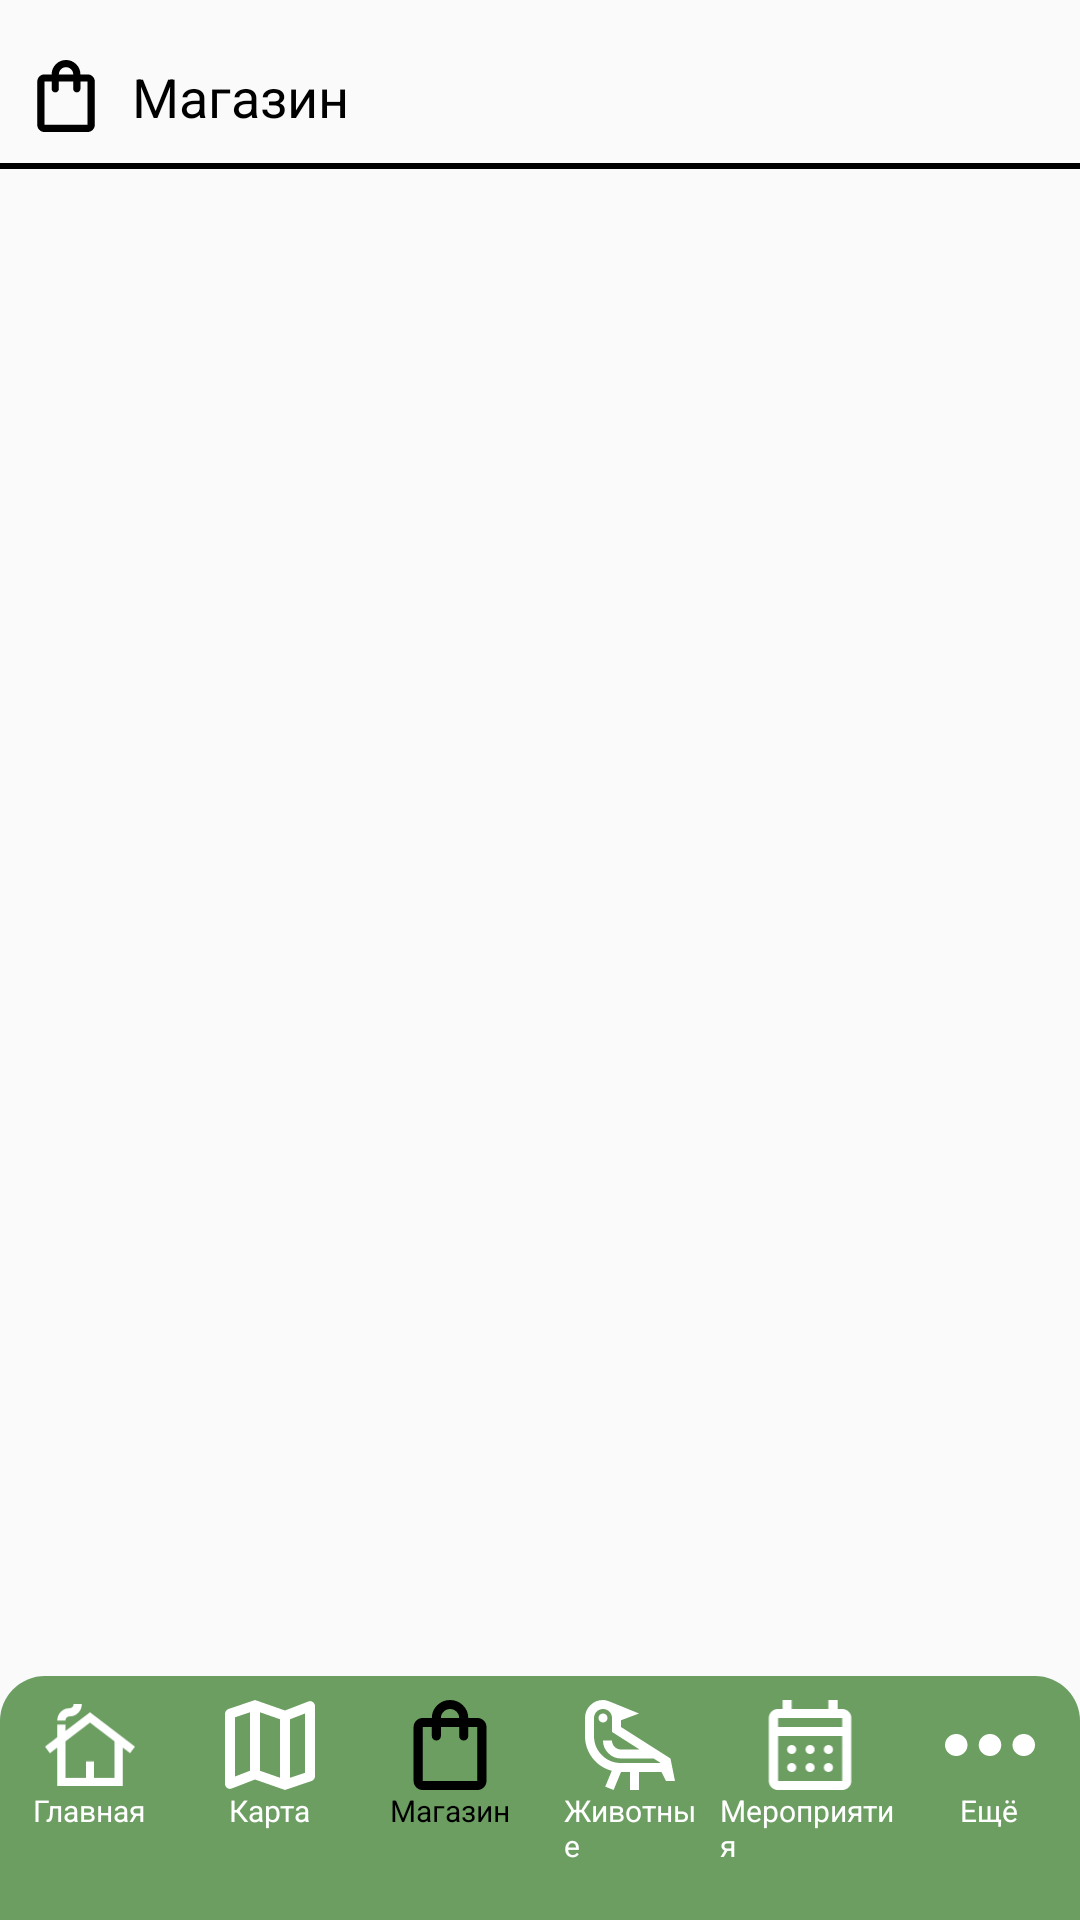

This screen was rendered from an Android layout file. Write that file and the resources it references.
<!-- AndroidManifest.xml: application theme Theme.ProjectZoo -->
<!-- res/layout/activity_store.xml -->
<?xml version="1.0" encoding="utf-8"?>
<RelativeLayout xmlns:android="http://schemas.android.com/apk/res/android"
    xmlns:app="http://schemas.android.com/apk/res-auto"
    android:id="@+id/main"
    android:layout_width="match_parent"
    android:layout_height="match_parent"
    android:paddingTop="10dp">

    
    <LinearLayout
        android:id="@+id/store_toolbar"
        android:layout_width="match_parent"
        android:layout_height="wrap_content"
        android:padding="10dp">

        <ImageView
            android:layout_width="24dp"
            android:layout_height="24dp"
            android:src="@drawable/icon_shop_active"
            android:layout_marginEnd="10dp" />

        <TextView
            android:layout_width="wrap_content"
            android:layout_height="wrap_content"
            android:text="Магазин"
            android:textSize="18sp"
            android:textColor="@android:color/black" />
    </LinearLayout>

    
    <View
        android:id="@+id/divider"
        android:layout_width="match_parent"
        android:layout_height="2dp"
        android:layout_below="@id/store_toolbar"
        android:background="#000000" />


    <androidx.recyclerview.widget.RecyclerView
        android:id="@+id/tickets_recycler_view"
        android:layout_width="match_parent"
        android:layout_height="0dp"
        android:layout_below="@id/divider"
        android:layout_above="@id/actionDown" />


    
    <androidx.constraintlayout.widget.ConstraintLayout
        android:id="@+id/actionDown"
        android:layout_width="match_parent"
        android:layout_height="wrap_content"
        android:layout_alignParentBottom="true"
        android:background="@drawable/nav_back"
        android:paddingBottom="10dp">

        
        <LinearLayout
            android:id="@+id/btn_main"
            android:layout_width="0dp"
            android:layout_height="wrap_content"
            android:layout_weight="1"
            android:clickable="true"
            android:foreground="?attr/selectableItemBackground"
            android:orientation="vertical"
            android:gravity="center"
            app:layout_constraintTop_toTopOf="parent"
            app:layout_constraintStart_toStartOf="parent"
            app:layout_constraintEnd_toStartOf="@id/btn_map"
            android:padding="8dp">

            <ImageView
                android:layout_width="30dp"
                android:layout_height="30dp"
                android:src="@drawable/icon_main" />

            <TextView
                android:layout_width="wrap_content"
                android:layout_height="wrap_content"
                android:text="Главная"
                android:textSize="10sp"
                android:textColor="@android:color/white" />
        </LinearLayout>

        
        <LinearLayout
            android:id="@+id/btn_map"
            android:layout_width="0dp"
            android:layout_height="wrap_content"
            android:layout_weight="1"
            android:clickable="true"
            android:foreground="?attr/selectableItemBackground"
            android:orientation="vertical"
            android:gravity="center"
            app:layout_constraintTop_toTopOf="parent"
            app:layout_constraintStart_toEndOf="@id/btn_main"
            app:layout_constraintEnd_toStartOf="@id/btn_shop"
            android:padding="8dp">

            <ImageView
                android:layout_width="30dp"
                android:layout_height="30dp"
                android:src="@drawable/icon_map" />

            <TextView
                android:layout_width="wrap_content"
                android:layout_height="wrap_content"
                android:text="Карта"
                android:textSize="10sp"
                android:textColor="@android:color/white" />
        </LinearLayout>

        
        <LinearLayout
            android:id="@+id/btn_shop"
            android:layout_width="0dp"
            android:layout_height="wrap_content"
            android:layout_weight="1"
            android:clickable="true"
            android:foreground="?attr/selectableItemBackground"
            android:orientation="vertical"
            android:gravity="center"
            app:layout_constraintTop_toTopOf="parent"
            app:layout_constraintStart_toEndOf="@id/btn_map"
            app:layout_constraintEnd_toStartOf="@id/btn_animals"
            android:padding="8dp">

            <ImageView
                android:layout_width="30dp"
                android:layout_height="30dp"
                android:src="@drawable/icon_shop_active" />

            <TextView
                android:layout_width="wrap_content"
                android:layout_height="wrap_content"
                android:text="Магазин"
                android:textSize="10sp"
                android:textColor="@android:color/black" />
        </LinearLayout>

        
        <LinearLayout
            android:id="@+id/btn_animals"
            android:layout_width="0dp"
            android:layout_height="wrap_content"
            android:layout_weight="1"
            android:clickable="true"
            android:foreground="?attr/selectableItemBackground"
            android:orientation="vertical"
            android:gravity="center"
            app:layout_constraintTop_toTopOf="parent"
            app:layout_constraintStart_toEndOf="@id/btn_shop"
            app:layout_constraintEnd_toStartOf="@id/btn_calendar"
            android:padding="8dp">

            <ImageView
                android:layout_width="30dp"
                android:layout_height="30dp"
                android:src="@drawable/icon_animals" />

            <TextView
                android:layout_width="wrap_content"
                android:layout_height="wrap_content"
                android:text="Животные"
                android:textSize="10sp"
                android:textColor="@android:color/white" />
        </LinearLayout>

        
        <LinearLayout
            android:id="@+id/btn_calendar"
            android:layout_width="0dp"
            android:layout_height="wrap_content"
            android:layout_weight="1"
            android:clickable="true"
            android:foreground="?attr/selectableItemBackground"
            android:orientation="vertical"
            android:gravity="center"
            app:layout_constraintTop_toTopOf="parent"
            app:layout_constraintStart_toEndOf="@id/btn_animals"
            app:layout_constraintEnd_toStartOf="@id/btn_more"
            android:paddingVertical="8dp">

            <ImageView
                android:layout_width="30dp"
                android:layout_height="30dp"
                android:src="@drawable/icon_calendar" />

            <TextView
                android:layout_width="wrap_content"
                android:layout_height="wrap_content"
                android:text="Мероприятия"
                android:textSize="10sp"
                android:textColor="@android:color/white" />
        </LinearLayout>

        
        <LinearLayout
            android:id="@+id/btn_more"
            android:layout_width="0dp"
            android:layout_height="wrap_content"
            android:layout_weight="1"
            android:clickable="true"
            android:foreground="?attr/selectableItemBackground"
            android:orientation="vertical"
            android:gravity="center"
            app:layout_constraintTop_toTopOf="parent"
            app:layout_constraintStart_toEndOf="@id/btn_calendar"
            app:layout_constraintEnd_toEndOf="parent"
            android:padding="8dp">

            <ImageView
                android:layout_width="30dp"
                android:layout_height="30dp"
                android:src="@drawable/icon_more" />

            <TextView
                android:layout_width="wrap_content"
                android:layout_height="wrap_content"
                android:text="Ещё"
                android:textSize="10sp"
                android:textColor="@android:color/white" />
        </LinearLayout>
    </androidx.constraintlayout.widget.ConstraintLayout>
</RelativeLayout>
<!-- resources referenced by this layout -->
<resources>
  <!-- drawable icon_main (drawable) -->
  <vector xmlns:android="http://schemas.android.com/apk/res/android"
      android:width="22dp"
      android:height="20dp"
      android:viewportWidth="22"
      android:viewportHeight="20">
    <path
        android:pathData="M3,20V10.625L1.2,12L0,10.4L3,8.1V5H5V6.575L11,2L22,10.4L20.8,11.975L19,10.625V20H3ZM5,18H10V14H12V18H17V9.1L11,4.525L5,9.1V18ZM3,4C3,3.167 3.292,2.458 3.875,1.875C4.458,1.292 5.167,1 6,1C6.283,1 6.521,0.904 6.713,0.712C6.904,0.521 7,0.283 7,0H9C9,0.833 8.708,1.542 8.125,2.125C7.542,2.708 6.833,3 6,3C5.717,3 5.479,3.096 5.287,3.287C5.096,3.479 5,3.717 5,4H3Z"
        android:fillColor="#FFFFFF"/>
  </vector>
  <!-- drawable icon_map (drawable) -->
  <vector xmlns:android="http://schemas.android.com/apk/res/android"
      android:width="18dp"
      android:height="18dp"
      android:viewportWidth="18"
      android:viewportHeight="18">
    <path
        android:pathData="M12,18L6,15.9L1.35,17.7C1.017,17.833 0.708,17.796 0.425,17.587C0.142,17.379 0,17.1 0,16.75V2.75C0,2.533 0.063,2.342 0.188,2.175C0.313,2.008 0.483,1.883 0.7,1.8L6,0L12,2.1L16.65,0.3C16.983,0.167 17.292,0.204 17.575,0.412C17.858,0.621 18,0.9 18,1.25V15.25C18,15.467 17.938,15.658 17.813,15.825C17.688,15.992 17.517,16.117 17.3,16.2L12,18ZM11,15.55V3.85L7,2.45V14.15L11,15.55ZM13,15.55L16,14.55V2.7L13,3.85V15.55ZM2,15.3L5,14.15V2.45L2,3.45V15.3Z"
        android:fillColor="#FFFFFF"/>
  </vector>
  <!-- drawable icon_more (drawable) -->
  <vector xmlns:android="http://schemas.android.com/apk/res/android"
      android:width="16dp"
      android:height="4dp"
      android:viewportWidth="16"
      android:viewportHeight="4">
    <path
        android:pathData="M2,4C1.45,4 0.979,3.804 0.587,3.412C0.196,3.021 0,2.55 0,2C0,1.45 0.196,0.979 0.587,0.587C0.979,0.196 1.45,0 2,0C2.55,0 3.021,0.196 3.412,0.587C3.804,0.979 4,1.45 4,2C4,2.55 3.804,3.021 3.412,3.412C3.021,3.804 2.55,4 2,4ZM8,4C7.45,4 6.979,3.804 6.588,3.412C6.196,3.021 6,2.55 6,2C6,1.45 6.196,0.979 6.588,0.587C6.979,0.196 7.45,0 8,0C8.55,0 9.021,0.196 9.413,0.587C9.804,0.979 10,1.45 10,2C10,2.55 9.804,3.021 9.413,3.412C9.021,3.804 8.55,4 8,4ZM14,4C13.45,4 12.979,3.804 12.587,3.412C12.196,3.021 12,2.55 12,2C12,1.45 12.196,0.979 12.587,0.587C12.979,0.196 13.45,0 14,0C14.55,0 15.021,0.196 15.413,0.587C15.804,0.979 16,1.45 16,2C16,2.55 15.804,3.021 15.413,3.412C15.021,3.804 14.55,4 14,4Z"
        android:fillColor="#FFFFFF"/>
  </vector>
  <!-- drawable nav_back (drawable) -->
  <?xml version="1.0" encoding="utf-8"?>
  <shape xmlns:android="http://schemas.android.com/apk/res/android">
      <solid android:color="#6C9E62" />
      <corners
          android:topLeftRadius="15dp"
      android:topRightRadius="15dp"
      android:bottomLeftRadius="0dp"
      android:bottomRightRadius="0dp" />
  </shape>
  <style name="Theme.ProjectZoo" parent="Theme.AppCompat.DayNight.NoActionBar">
          
          <item name="colorPrimary">@color/purple_500</item>
          <item name="colorPrimaryVariant">@color/purple_700</item>
          <item name="colorOnPrimary">@color/white</item>
          
          <item name="colorSecondary">@color/teal_200</item>
          <item name="colorSecondaryVariant">@color/teal_700</item>
          <item name="colorOnSecondary">@color/black</item>
          
          <item name="android:statusBarColor">?attr/colorPrimaryVariant</item>
          
      </style>
  <!-- not gathered from this repository: default colours our renderer supplied (Android Studio template values) -->
  <color name="purple_500">#FF6200EE</color>
  <color name="purple_700">#FF3700B3</color>
  <color name="teal_200">#FF03DAC5</color>
  <color name="teal_700">#FF018786</color>
  <color name="black">#FF000000</color>
  <color name="white">#FFFFFFFF</color>
</resources>
